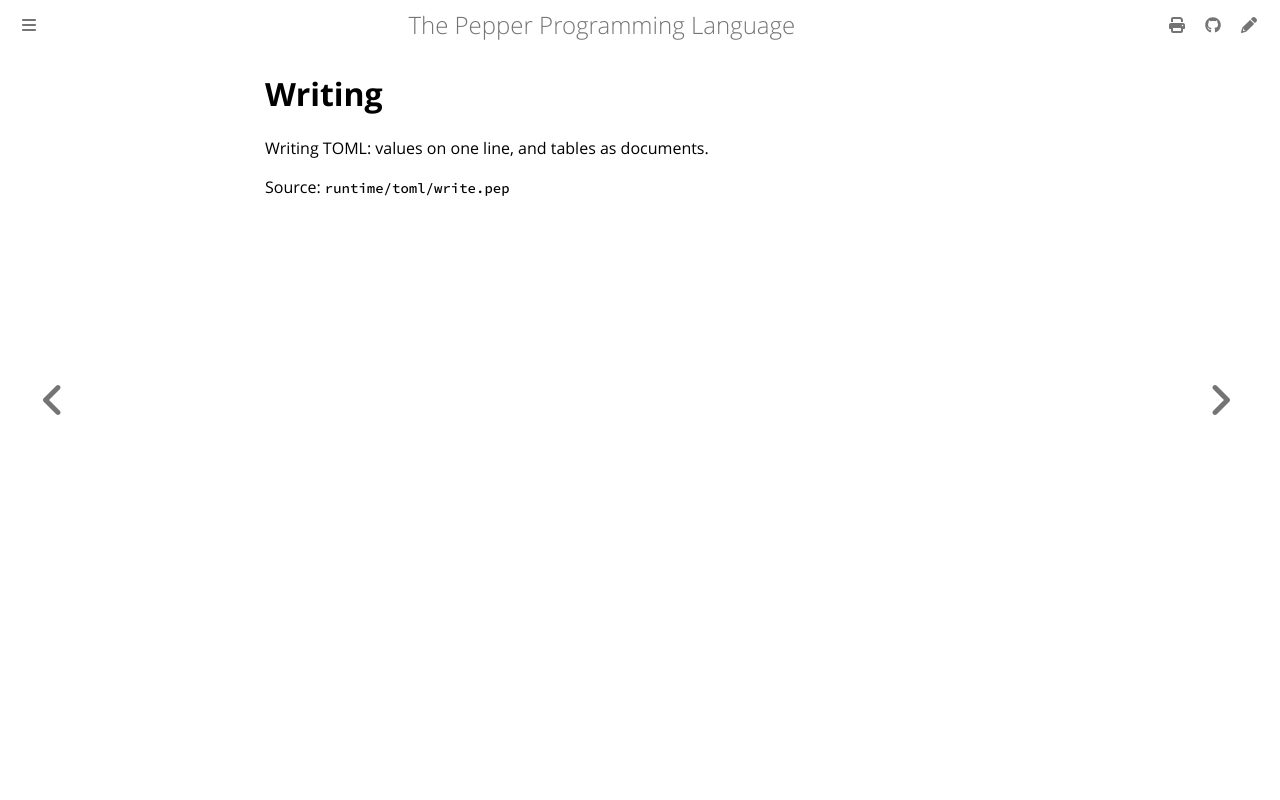

repository: pep-lang/pepper · page: 0.9.4/reference/toml-write.html · generator: mdbook

<!-- Generated from runtime/toml/write.pep by `pep-doc reference`. Do not edit. -->

# Writing

Writing TOML: values on one line, and tables as documents.

Source: `runtime/toml/write.pep`
